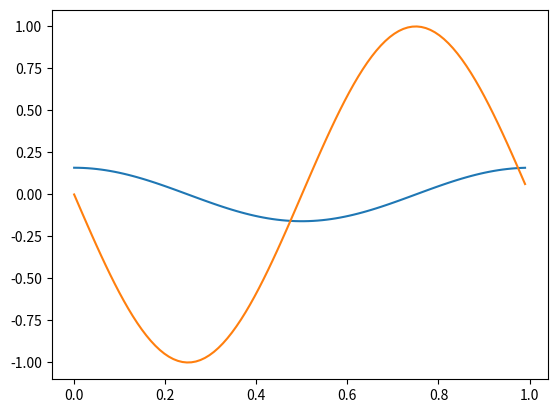
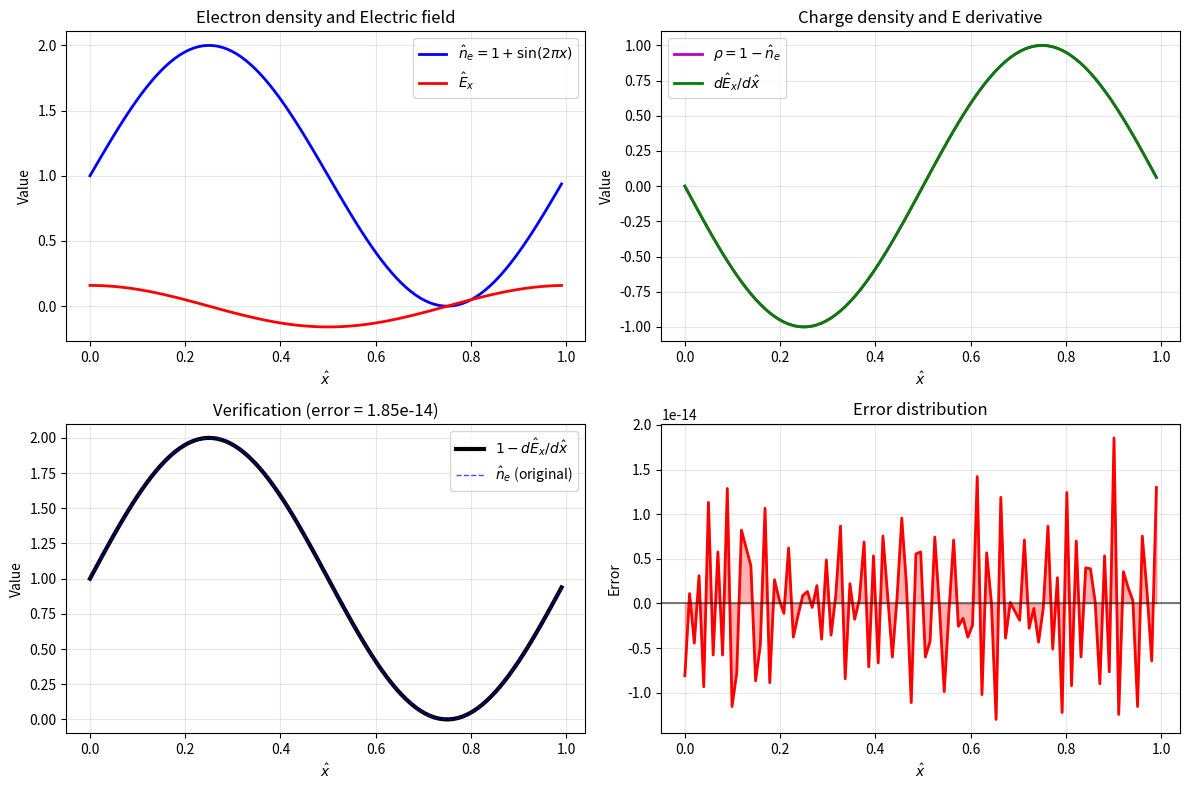

Write Python code to recreate these figures, in order.
# -*- coding: utf-8 -*-
"""
Created on Thu Dec 18 20:49:38 2025

[redacted]
"""

import numpy as np
import matplotlib.pyplot as plt
from scipy.fft import fft, fftfreq, ifft

def solvePoisson(x, ne):
    """
    Solve: dE/dx = ρ = 1 - n_e
    Returns E(x) with zero mean
    """
    dx = x[1] - x[0]
    nx = len(x)
    
    # Get wavenumbers (angular frequencies)
    k = 2 * np.pi * fftfreq(nx, dx)
    
    # Charge density: ρ = 1 - n_e
    rho = 1.0 - ne
    
    # Fourier transform
    rho_hat = fft(rho)
    
    # Solve in Fourier space: E_hat = ρ_hat / (ik)
    E_hat = np.zeros_like(rho_hat, dtype=complex)
    
    # Handle division by zero
    mask = k != 0
    E_hat[mask] = rho_hat[mask] / (1j * k[mask])
    # k=0 component remains 0 (zero mean E)
    
    # Inverse transform
    E = ifft(E_hat).real
    
    # Ensure zero mean
    E = E - np.mean(E)
    
    return E

def fourier_derivative(field, xx):
    """CORRECT: Calculate d(field)/dx using Fourier method"""
    dx = xx[1] - xx[0]
    nx = len(xx)
    k = 2 * np.pi * fftfreq(nx, dx)  # Proper wavenumbers
    
    field_hat = fft(field)
    derivative_hat = 1j * k * field_hat
    derivative = ifft(derivative_hat).real
    
    return derivative

# Test with the given parameters
x = np.linspace(0, 1, 101, endpoint=False)
ne = 1 + np.sin(2*np.pi*x)

E = solvePoisson(x, ne)
dEdx = fourier_derivative(E, x)

plt.plot(x, E)
plt.plot(x, dEdx)
plt.show()

# Calculate and display error
error = np.max(np.abs((1 - dEdx) - ne))
print("="*60)
print(f"Maximum error |(1 - dE/dx) - n_e| = {error:.2e}")
print(f"Expected E amplitude: {1/(2*np.pi):.3f}")
print(f"Actual E amplitude: {np.max(np.abs(E)):.3f}")
print(f"E mean: {np.mean(E):.2e} (should be ~0)")
print("="*60)

if error < 1e-10:
    print("✓ SUCCESS: Poisson solver is correct!")
else:
    print("✗ ERROR: Something is wrong")

# Plot
plt.figure(figsize=(12, 8))

# Plot 1: n_e and E
plt.subplot(2, 2, 1)
plt.plot(x, ne, 'b-', linewidth=2, label=r'$\hat{n}_e = 1 + \sin(2\pi x)$')
plt.plot(x, E, 'r-', linewidth=2, label=r'$\hat{E}_x$')
plt.xlabel(r'$\hat{x}$')
plt.ylabel('Value')
plt.title('Electron density and Electric field')
plt.legend(loc='best')
plt.grid(True, alpha=0.3)

# Plot 2: ρ and dE/dx
plt.subplot(2, 2, 2)
plt.plot(x, 1-ne, 'm-', linewidth=2, label=r'$\rho = 1 - \hat{n}_e$')
plt.plot(x, dEdx, 'g-', linewidth=2, label=r'$d\hat{E}_x/d\hat{x}$')
plt.xlabel(r'$\hat{x}$')
plt.ylabel('Value')
plt.title('Charge density and E derivative')
plt.legend(loc='best')
plt.grid(True, alpha=0.3)

# Plot 3: Verification
plt.subplot(2, 2, 3)
plt.plot(x, 1-dEdx, 'k-', linewidth=3, label=r'$1 - d\hat{E}_x/d\hat{x}$')
plt.plot(x, ne, 'b--', linewidth=1, alpha=0.7, label=r'$\hat{n}_e$ (original)')
plt.xlabel(r'$\hat{x}$')
plt.ylabel('Value')
plt.title(f'Verification (error = {error:.2e})')
plt.legend(loc='best')
plt.grid(True, alpha=0.3)

# Plot 4: Error distribution
plt.subplot(2, 2, 4)
error_dist = (1 - dEdx) - ne
plt.plot(x, error_dist, 'r-', linewidth=2)
plt.fill_between(x, 0, error_dist, alpha=0.3, color='red')
plt.xlabel(r'$\hat{x}$')
plt.ylabel('Error')
plt.title('Error distribution')
plt.grid(True, alpha=0.3)
plt.axhline(y=0, color='k', linestyle='-', alpha=0.5)

plt.tight_layout()
plt.show()

# Test the derivative function independently
print("\n" + "="*60)
print("Testing fourier_derivative function:")
test_x = np.linspace(0, 2*np.pi, 100, endpoint=False)
test_f = np.sin(test_x)
test_dfdx = fourier_derivative(test_f, test_x)
expected = np.cos(test_x)
deriv_error = np.max(np.abs(test_dfdx - expected))
print(f"Derivative test error: {deriv_error:.2e}")
print("(For sin(x), derivative should be cos(x))")
print("="*60)